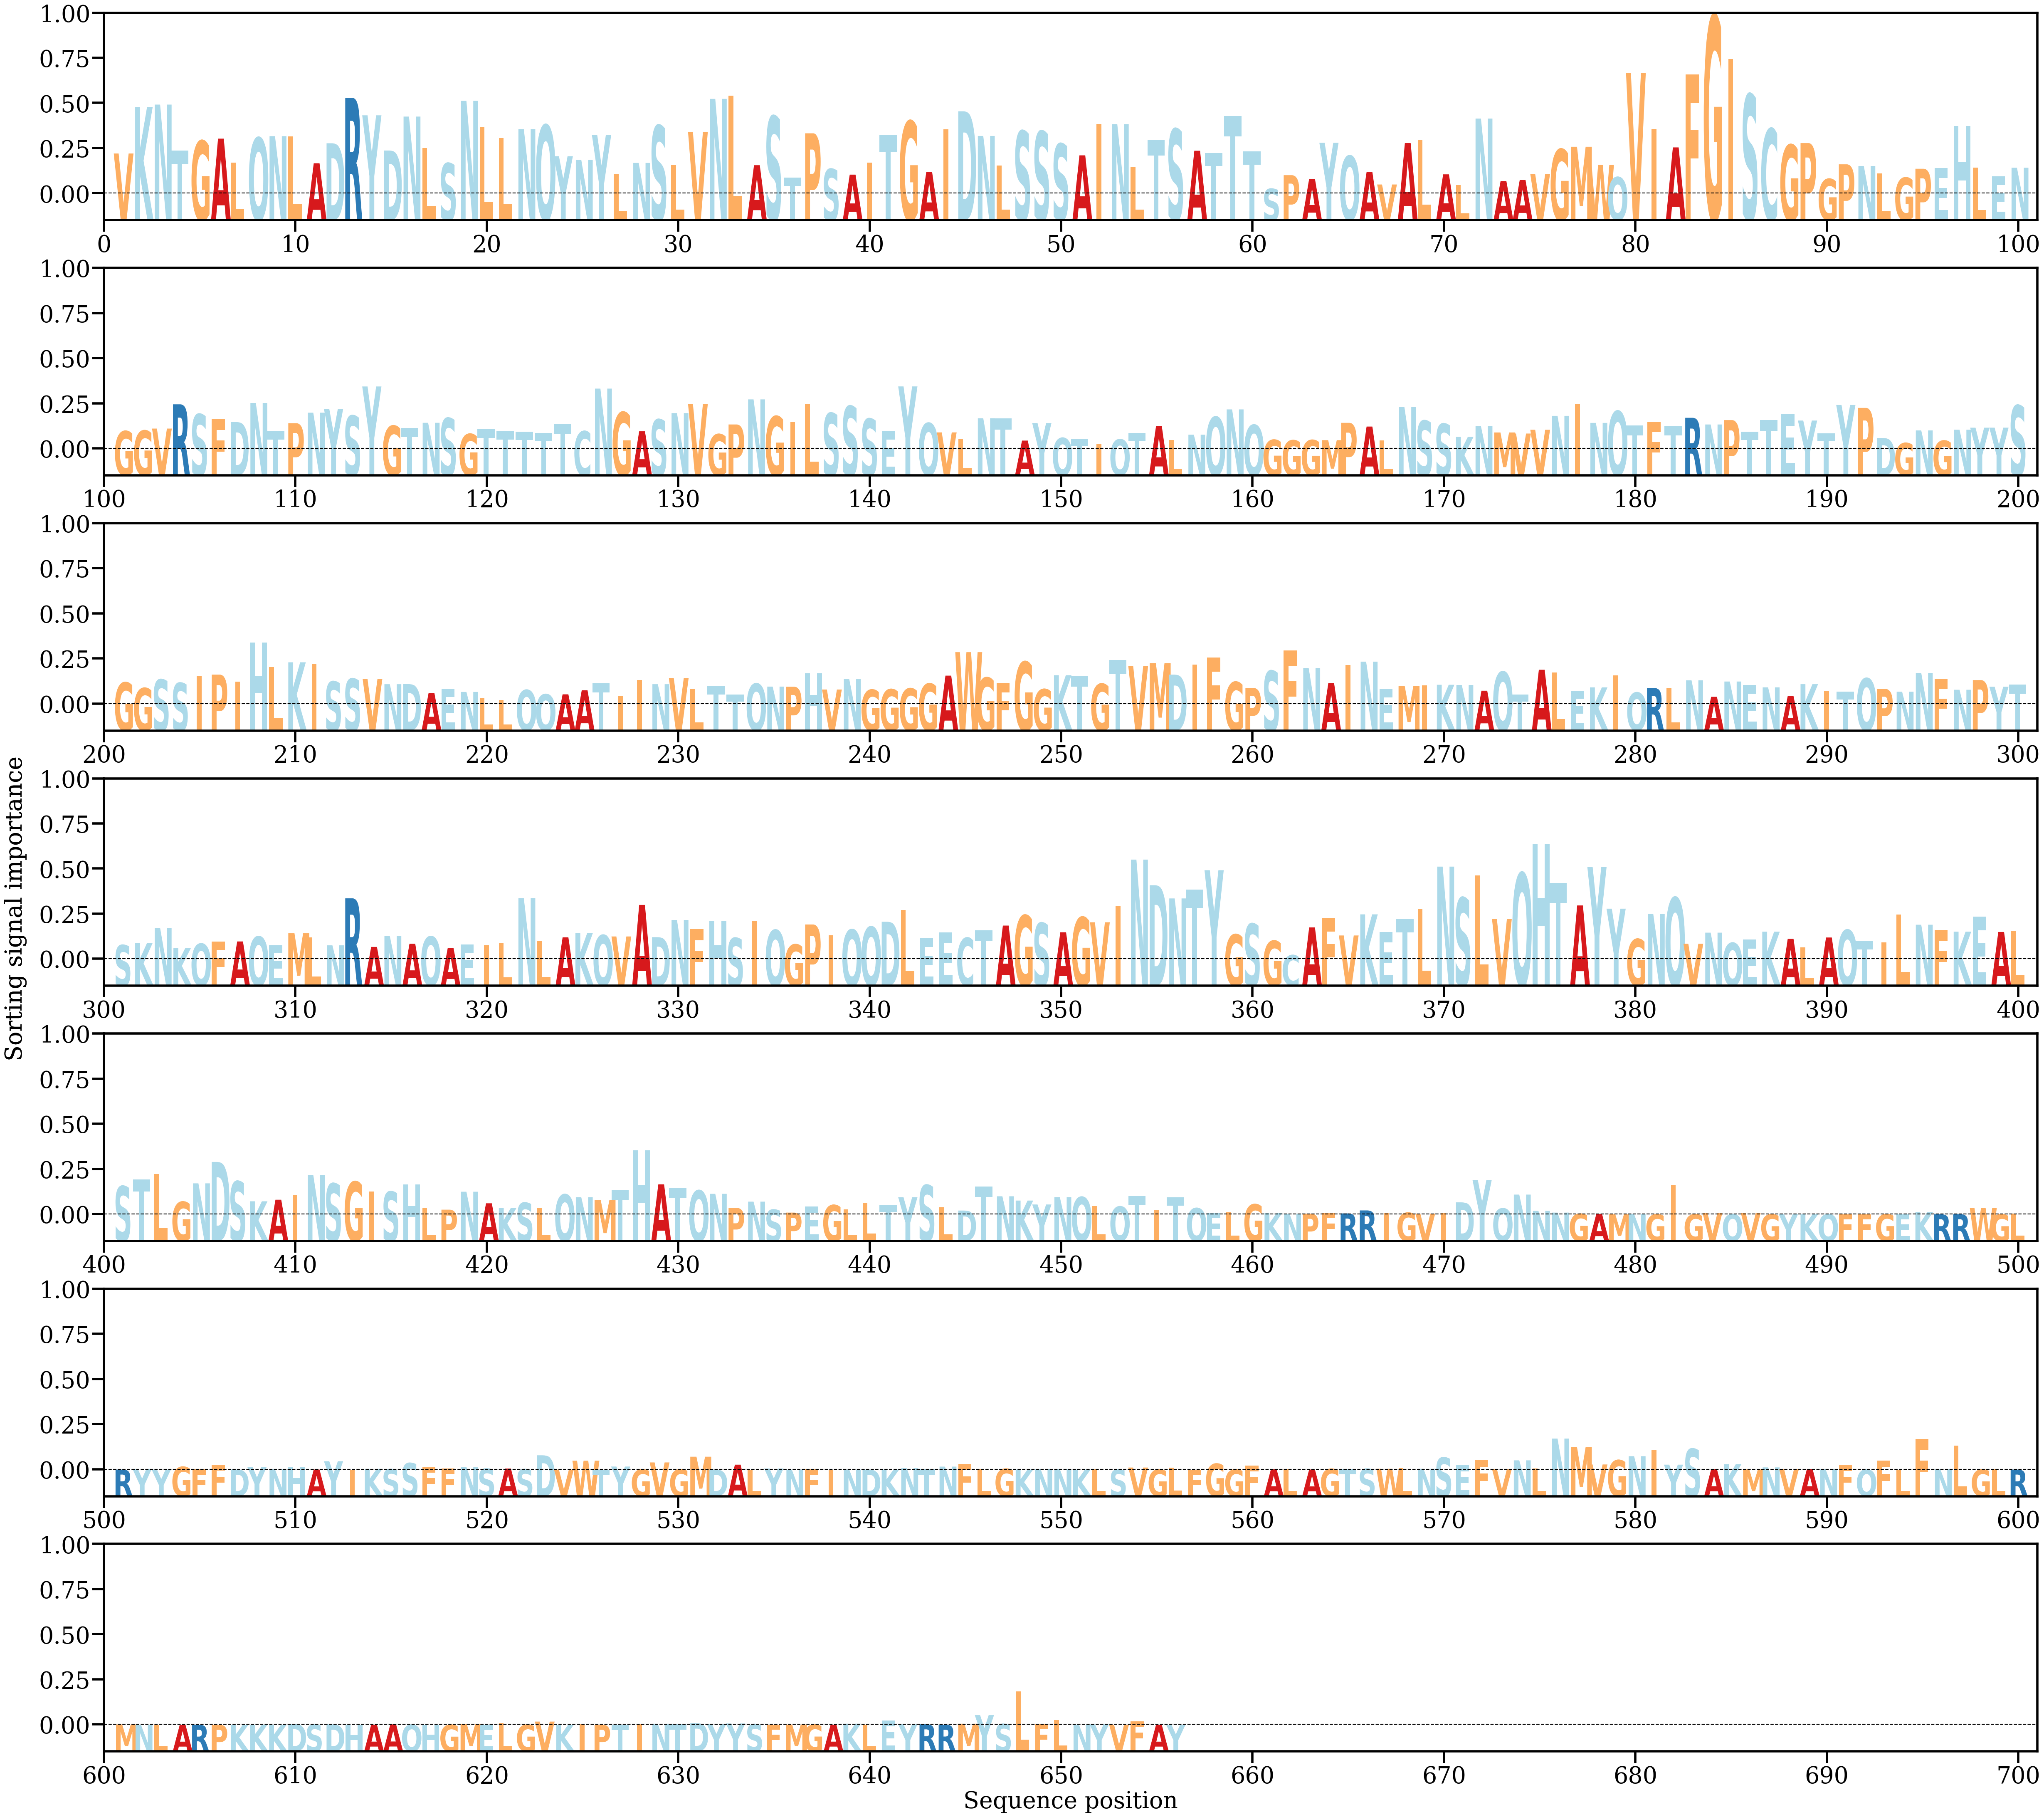

Source data for this figure (header and first rows):
AA, Alpha
V, [0.00266946]
K, [0.00575236]
N, [0.00592766]
T, [0.00285226]
G, [0.00351115]
A, [0.00365897]
L, [0.00207596]
Q, [0.00371289]
N, [0.00382525]
L, [0.00380184]
A, [0.00201865]
D, [0.00335099]
R, [0.00636664]
Y, [0.00521275]
D, [0.00286717]
N, [0.00512891]
L, [0.00303274]
S, [0.00201807]
N, [0.00617775]
L, [0.00441139]
L, [0.0037105]
N, [0.00429618]
Q, [0.00455616]
Y, [0.0024876]
N, [0.00225154]
Y, [0.003891]
L, [0.00128075]
N, [0.00204134]
S, [0.00452604]
L, [0.0018971]
V, [0.00411283]
N, [0.00630855]
L, [0.00653354]
A, [0.00188934]
S, [0.00514521]
T, [0.00106799]
P, [0.00401403]
S, [0.00163392]
A, [0.0012622]
I, [0.00207467]
T, [0.00389041]
G, [0.00482188]
A, [0.00144205]
I, [0.00427703]
D, [0.00548128]
N, [0.00383669]
L, [0.00186019]
S, [0.00416491]
S, [0.00414473]
S, [0.00331427]
A, [0.00254553]
I, [0.00465077]
N, [0.00462948]
L, [0.00178411]
T, [0.00357707]
S, [0.00429866]
A, [0.00285228]
T, [0.0027002]
T, [0.00516343]
T, [0.00280753]
... 596 more rows
